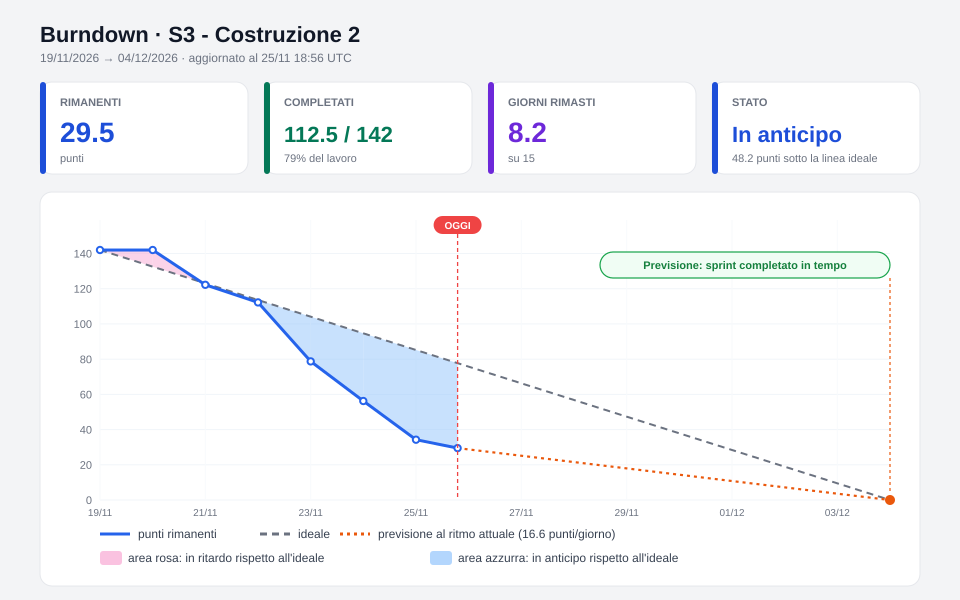

The data file committed next to this chart (first rows):
giorno, scope, completati, rimanenti
0.00, 142.0, 0.0, 142.0
1.00, 142.0, 0.0, 142.0
2.00, 142.0, 19.75, 122.2
3.00, 142.0, 29.75, 112.2
4.00, 142.0, 63.25, 78.75
5.00, 142.0, 85.75, 56.25
6.00, 142.0, 107.8, 34.25
6.79, 142.0, 112.5, 29.5
